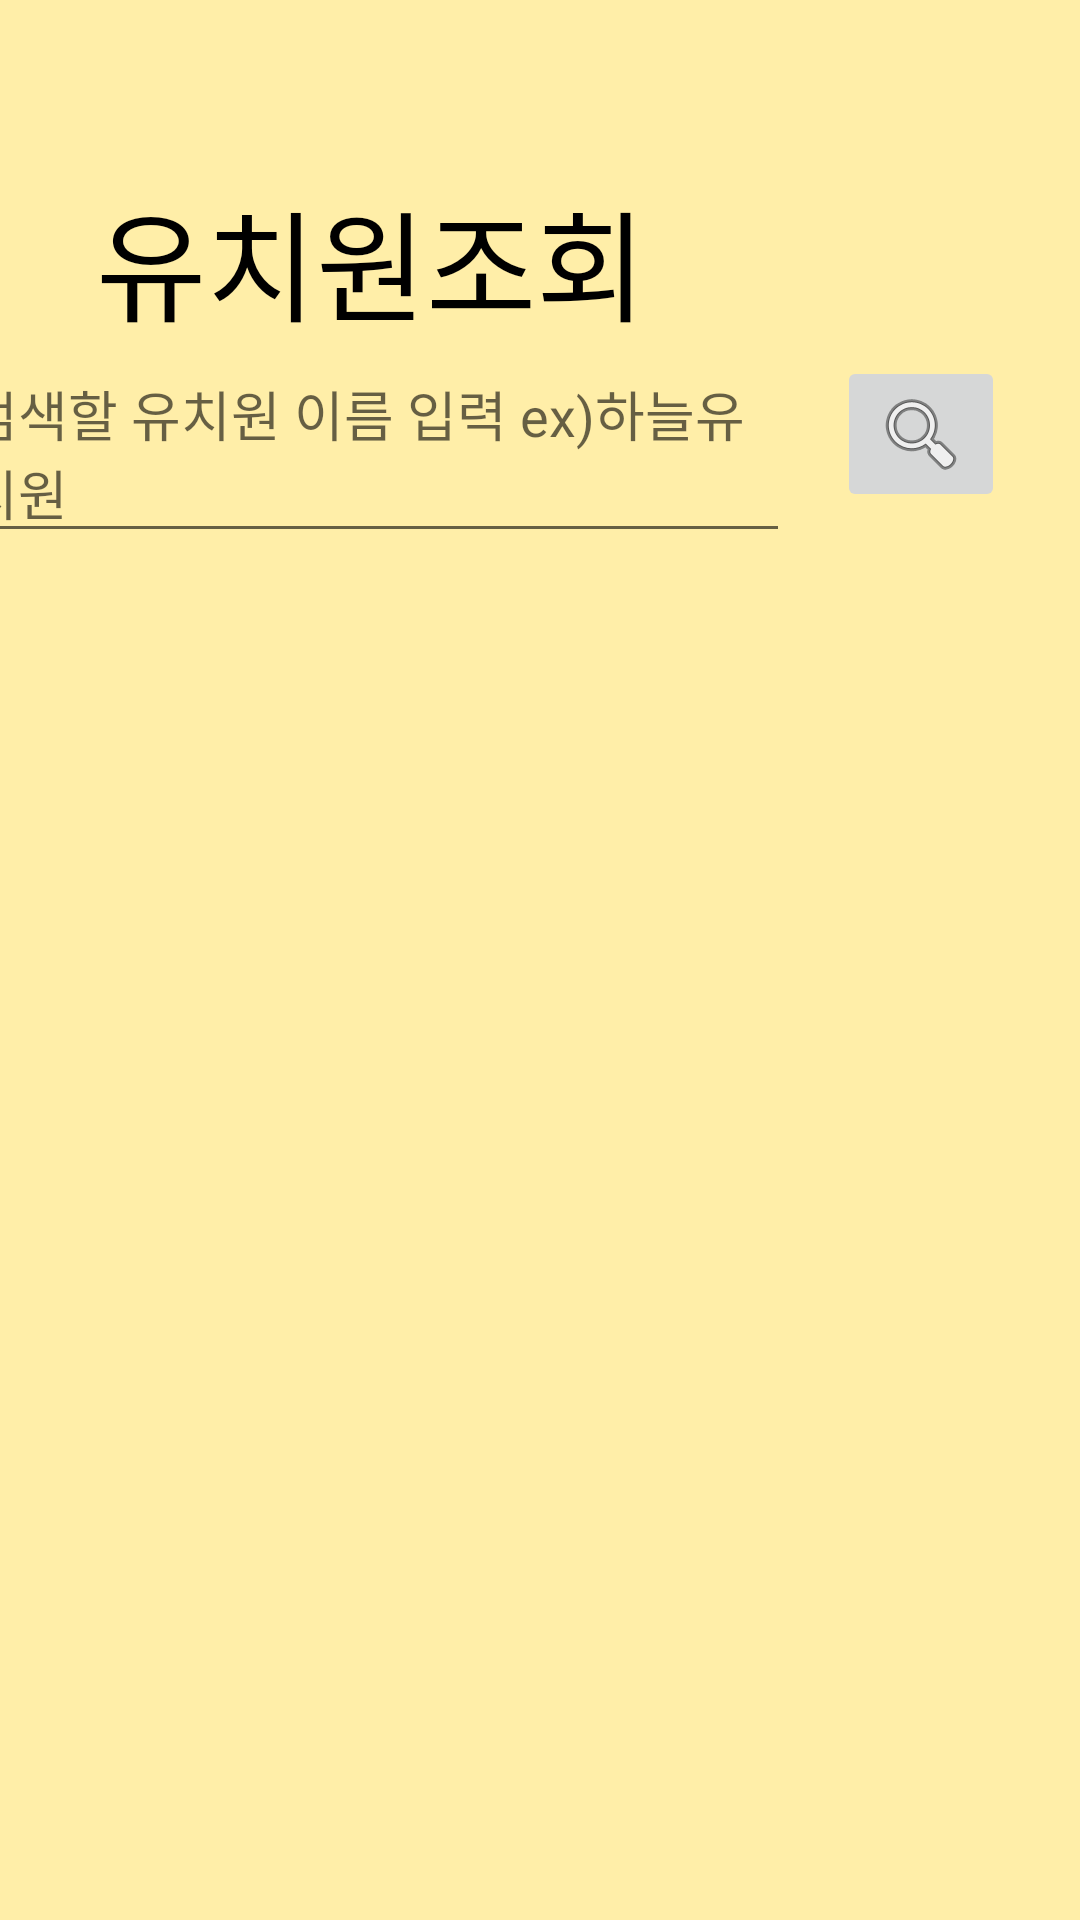

Reconstruct the res/layout file that produces this screen, plus the resources it refers to.
<!-- AndroidManifest.xml: application theme AppTheme -->
<!-- res/layout/activity_kinder.xml -->
<?xml version="1.0" encoding="utf-8"?>
<android.support.constraint.ConstraintLayout xmlns:android="http://schemas.android.com/apk/res/android"
    xmlns:app="http://schemas.android.com/apk/res-auto"
    xmlns:tools="http://schemas.android.com/tools"
    android:layout_width="match_parent"
    android:layout_height="match_parent"
    android:background="#FFEEA8"
    tools:context=".KinderActivity">

    <TextView
        android:id="@+id/logoTxt"
        android:layout_width="264dp"
        android:layout_height="53dp"
        android:layout_marginStart="32dp"
        android:layout_marginTop="61dp"
        android:layout_marginEnd="115dp"
        android:layout_marginBottom="555dp"
        android:text="유치원조회"
        android:textColor="#000000"
        android:textSize="40dp"
        app:layout_constraintBottom_toBottomOf="parent"
        app:layout_constraintEnd_toEndOf="parent"
        app:layout_constraintHorizontal_bias="0.0"
        app:layout_constraintStart_toStartOf="parent"
        app:layout_constraintTop_toTopOf="parent"
        app:layout_constraintVertical_bias="0.12" />

    <EditText
        android:id="@+id/inputSearch"
        android:layout_width="278dp"
        android:layout_height="wrap_content"
        android:layout_marginEnd="72dp"
        android:hint="검색할 유치원 이름 입력 ex)하늘유치원"
        app:layout_constraintBottom_toBottomOf="parent"
        app:layout_constraintEnd_toEndOf="@+id/searchBtn"
        app:layout_constraintHorizontal_bias="1.0"
        app:layout_constraintStart_toStartOf="parent"
        app:layout_constraintTop_toTopOf="parent"
        app:layout_constraintVertical_bias="0.201" />

    <ListView
        android:id="@+id/kinderListView"
        android:layout_width="352dp"
        android:layout_height="297dp"
        android:layout_marginStart="30dp"
        android:layout_marginTop="17dp"
        android:layout_marginEnd="29dp"
        android:listSelector="@android:color/holo_orange_light"
        android:visibility="invisible"
        app:layout_constraintEnd_toEndOf="parent"
        app:layout_constraintStart_toStartOf="parent"
        app:layout_constraintTop_toBottomOf="@+id/inputSearch" />

    <ImageButton
    android:id="@+id/searchBtn"
    android:layout_width="wrap_content"
    android:layout_height="wrap_content"
    app:layout_constraintBottom_toBottomOf="parent"
    app:layout_constraintEnd_toEndOf="parent"
    app:layout_constraintHorizontal_bias="0.918"
    app:layout_constraintStart_toStartOf="parent"
    app:layout_constraintTop_toTopOf="parent"
    app:layout_constraintVertical_bias="0.202"
    app:srcCompat="@android:drawable/ic_menu_search" />

    <Button
        android:id="@+id/okBtn"
        android:layout_width="80dp"
        android:layout_height="56dp"
        android:layout_marginStart="300dp"
        android:layout_marginTop="420dp"
        android:layout_marginEnd="128dp"
        android:layout_marginBottom="128dp"
        android:visibility="invisible"
        android:enabled="false"
        android:text="선택"
        android:textSize="20dp"
        app:layout_constraintBottom_toBottomOf="parent"
        app:layout_constraintEnd_toEndOf="parent"
        app:layout_constraintHorizontal_bias="0.0"
        app:layout_constraintStart_toStartOf="parent"
        app:layout_constraintTop_toTopOf="parent"
        app:layout_constraintVertical_bias="1.0" />
</android.support.constraint.ConstraintLayout>
<!-- resources referenced by this layout -->
<resources>
  <style name="AppTheme" parent="Theme.AppCompat.Light.DarkActionBar">
          
          <item name="colorPrimary">#FFEEA8</item>
          <item name="colorPrimaryDark">#000000</item>
          <item name="colorAccent">@color/colorAccent</item>
      </style>
  <!-- not gathered from this repository: default colours our renderer supplied (Android Studio template values) -->
  <color name="colorAccent">#FF03DAC5</color>
</resources>
